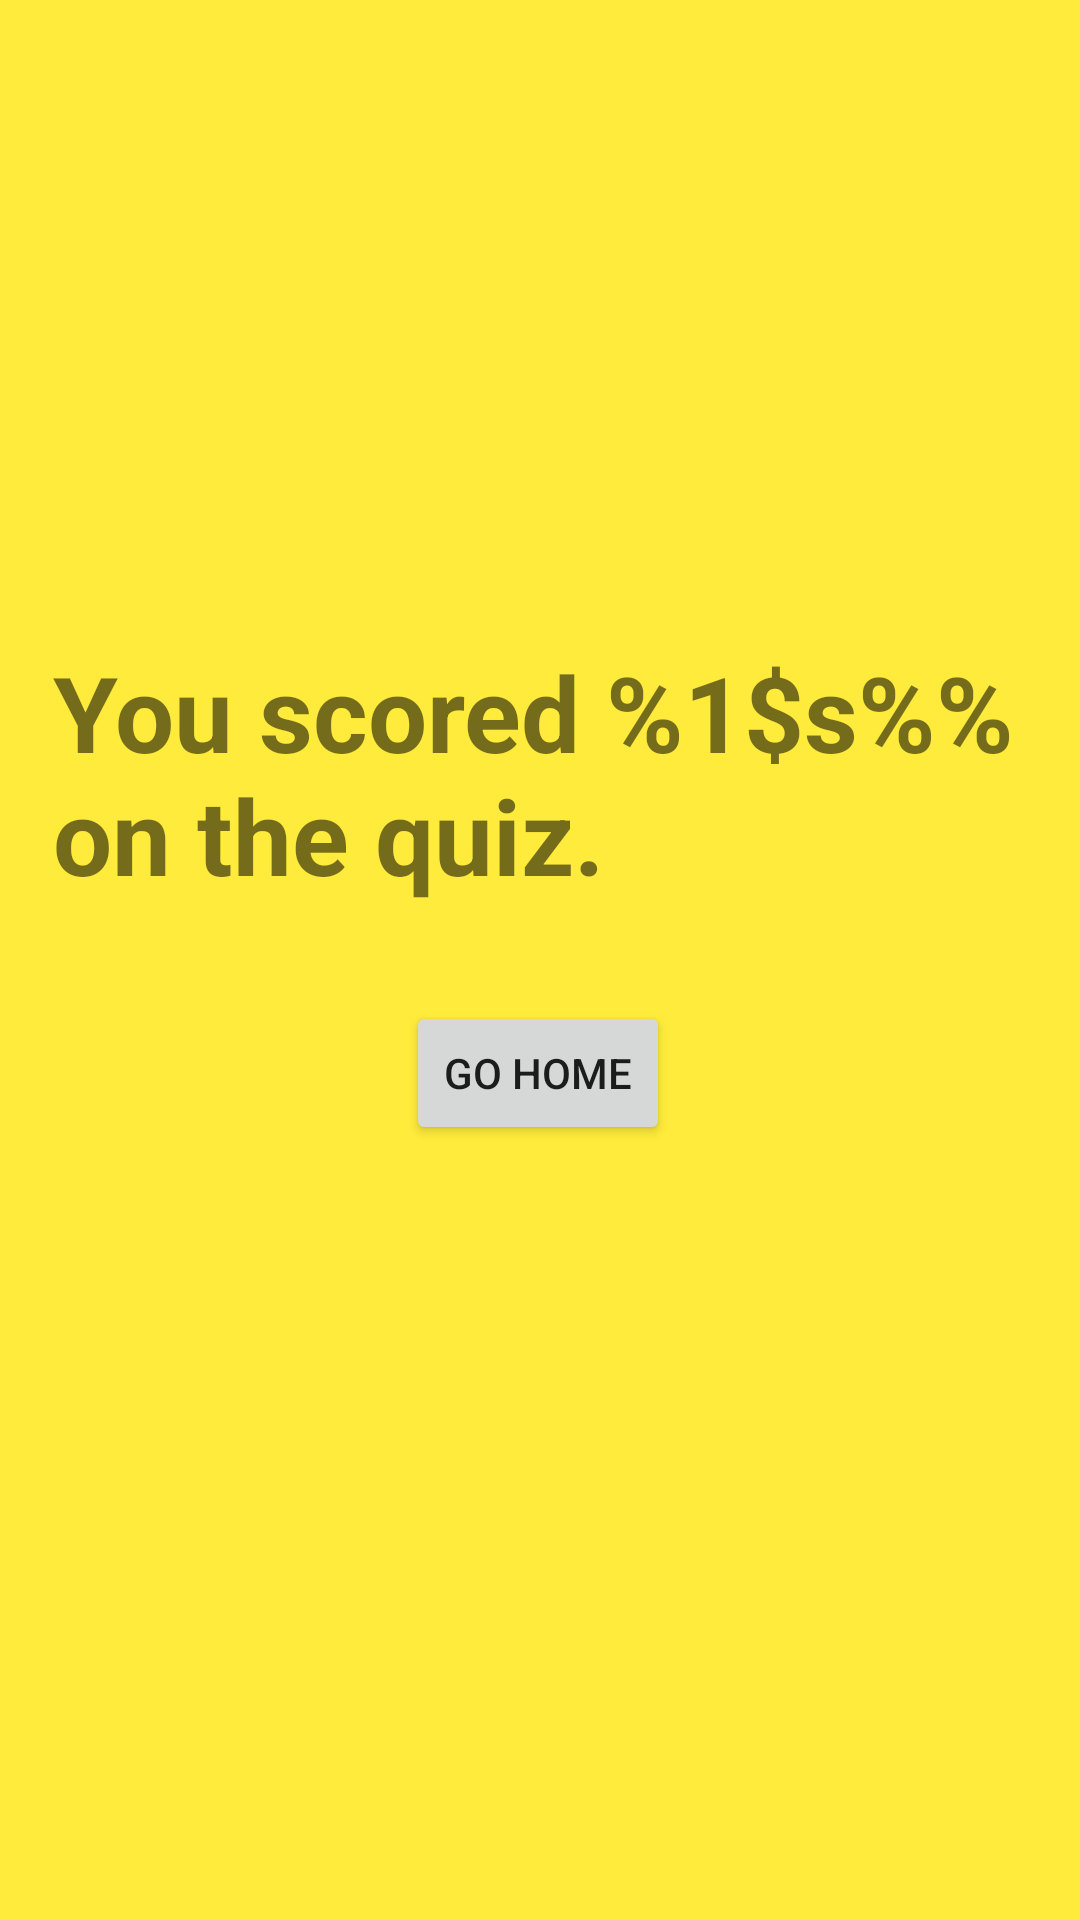

Reconstruct the res/layout file that produces this screen, plus the resources it refers to.
<!-- AndroidManifest.xml: application theme AppTheme -->
<!-- res/layout/activity_quiz_results.xml -->
<?xml version="1.0" encoding="utf-8"?>
<android.support.constraint.ConstraintLayout xmlns:android="http://schemas.android.com/apk/res/android"
    xmlns:app="http://schemas.android.com/apk/res-auto"
    xmlns:tools="http://schemas.android.com/tools"
    android:id="@+id/constraintLayout"
    android:layout_width="match_parent"
    android:layout_height="match_parent"
    android:background="#FFEB3B">

    <TextView
        android:id="@+id/textView5"
        android:layout_width="324dp"
        android:layout_height="wrap_content"
        android:layout_marginTop="8dp"
        android:layout_marginBottom="8dp"
        android:text="@string/quiz_results"
        android:textSize="35sp"
        android:textStyle="bold"
        app:layout_constraintBottom_toBottomOf="parent"
        app:layout_constraintEnd_toEndOf="parent"
        app:layout_constraintHorizontal_bias="0.494"
        app:layout_constraintStart_toStartOf="parent"
        app:layout_constraintTop_toTopOf="parent"
        app:layout_constraintVertical_bias="0.384" />

    <Button
        android:id="@+id/button4"
        android:layout_width="wrap_content"
        android:layout_height="wrap_content"
        android:layout_marginStart="8dp"
        android:layout_marginLeft="8dp"
        android:layout_marginTop="8dp"
        android:layout_marginEnd="8dp"
        android:layout_marginRight="8dp"
        android:layout_marginBottom="8dp"
        android:text="@string/go_home"
        app:layout_constraintBottom_toBottomOf="parent"
        app:layout_constraintEnd_toEndOf="parent"
        app:layout_constraintHorizontal_bias="0.498"
        app:layout_constraintStart_toStartOf="parent"
        app:layout_constraintTop_toBottomOf="@+id/textView5"
        app:layout_constraintVertical_bias="0.088" />

</android.support.constraint.ConstraintLayout>
<!-- resources referenced by this layout -->
<resources>
  <string name="go_home">Go Home</string>
  <string name="quiz_results">You scored %1$s%% on the quiz.</string>
  <style name="AppTheme" parent="Theme.AppCompat.Light.DarkActionBar">
          
          <item name="colorPrimary">@color/colorPrimary</item>
          <item name="colorPrimaryDark">@color/colorPrimaryDark</item>
          <item name="colorAccent">@color/colorAccent</item>
      </style>
  <!-- not gathered from this repository: default colours our renderer supplied (Android Studio template values) -->
  <color name="colorPrimary">#FF6200EE</color>
  <color name="colorPrimaryDark">#FF3700B3</color>
  <color name="colorAccent">#FF03DAC5</color>
</resources>
